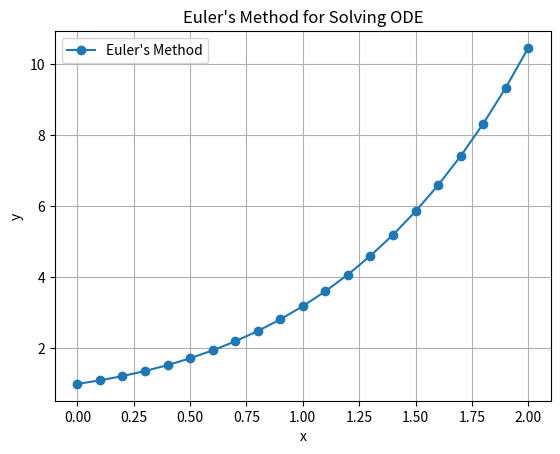

Here is the Python script that generated this plot:
import numpy as np
import matplotlib.pyplot as plt

def f(x, y):
    return x + y

def euler_method(f, x0, y0, h, x_end):
    x_values = np.arange(x0, x_end + h, h)
    y_values = np.zeros(len(x_values))
    y_values[0] = y0  

    for i in range(1, len(x_values)):
        y_values[i] = y_values[i - 1] + h * f(x_values[i - 1], y_values[i - 1])
    return x_values, y_values

x0 = 0      
y0 = 1     
h = 0.1     
x_end = 2    

x_vals, y_vals = euler_method(f, x0, y0, h, x_end)

plt.plot(x_vals, y_vals, label="Euler's Method", marker='o')
plt.title("Euler's Method for Solving ODE")
plt.xlabel("x")
plt.ylabel("y")
plt.legend()
plt.grid()
plt.show()
